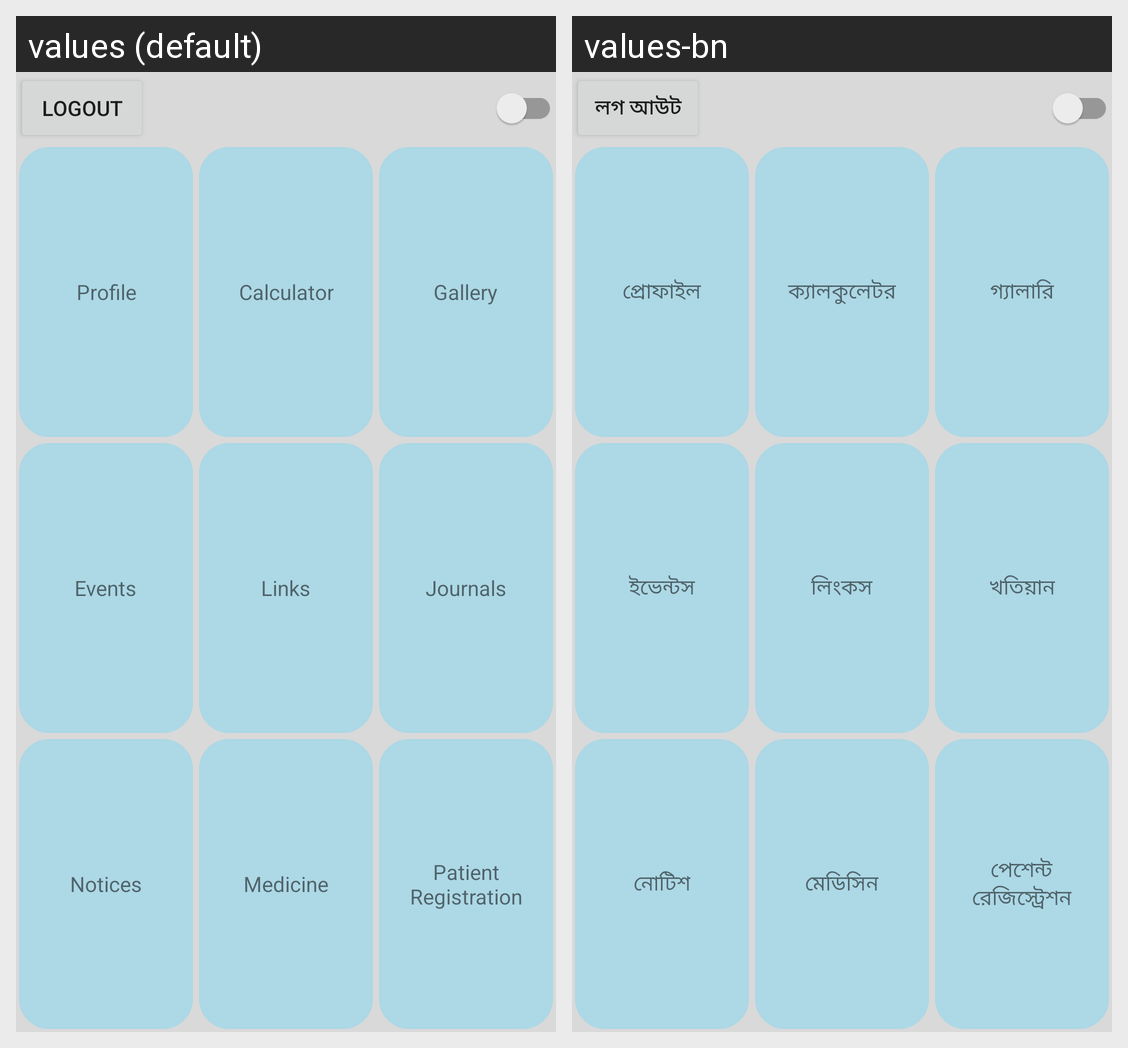

Here is an Android app screen in its default locale and in the app's own translations. Write out the translated-string differences for the strings that appear on this screen.
Android screen res/layout/activity_dashboard.xml rendered under 2 locales, left to right: values (default), values-bn. Device: Nexus 5 (rendered at 1080×1920; each locale shown at half size, 540×960, under a caption strip naming it); theme Theme.LanguageFilter.
Strings drawn on this screen, with the default value and each locale's value (text and hints the layout hard-codes, and strings that could not be matched under every locale, appear in the picture but are not listed):

logout
  values: Logout
  values-bn: লগ আউট

profile
  values: Profile
  values-bn: প্রোফাইল

calculator
  values: Calculator
  values-bn: ক্যালকুলেটর

gallery
  values: Gallery
  values-bn: গ্যালারি

events
  values: Events
  values-bn: ইভেন্টস

links
  values: Links
  values-bn: লিংকস

journals
  values: Journals
  values-bn: খতিয়ান

notices
  values: Notices
  values-bn: নোটিশ

medicine
  values: Medicine
  values-bn: মেডিসিন

patient_registration
  values: Patient Registration
  values-bn: পেশেন্ট
      রেজিস্ট্রেশন
